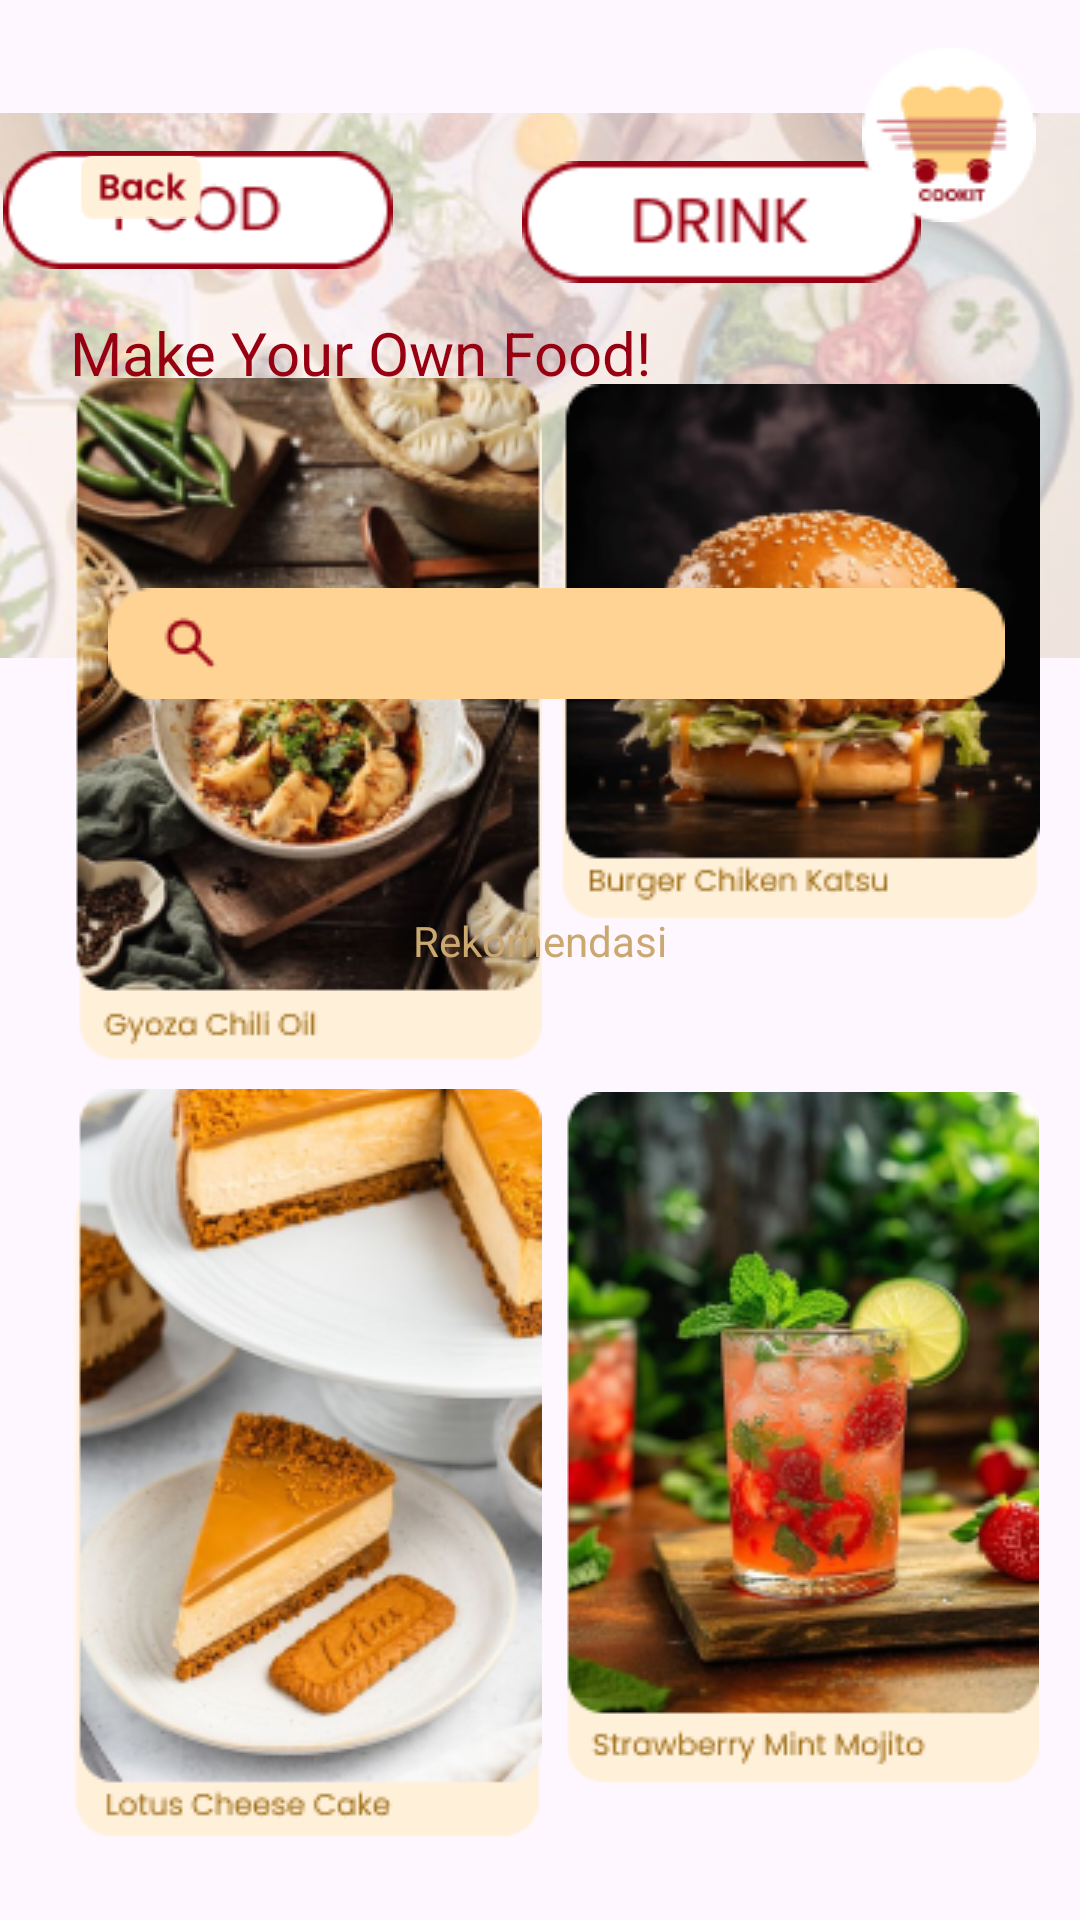

Write the Android layout XML for this screen, with the resource values it uses.
<!-- AndroidManifest.xml: application theme Theme.COOKIT -->
<!-- res/layout/activity_rekomendasi.xml -->
<?xml version="1.0" encoding="utf-8"?>
<androidx.constraintlayout.widget.ConstraintLayout xmlns:android="http://schemas.android.com/apk/res/android"
    xmlns:app="http://schemas.android.com/apk/res-auto"
    xmlns:tools="http://schemas.android.com/tools"
    android:id="@+id/main"
    android:layout_width="match_parent"
    android:layout_height="match_parent"
    tools:context=".rekomendasi">

    <ImageView
        android:id="@+id/imageView"
        android:layout_width="451dp"
        android:layout_height="257dp"
        android:layout_marginStart="2dp"
        android:layout_marginBottom="571dp"
        app:layout_constraintBottom_toBottomOf="parent"
        app:layout_constraintEnd_toEndOf="parent"
        app:layout_constraintHorizontal_bias="1.0"
        app:layout_constraintStart_toStartOf="parent"
        app:layout_constraintTop_toTopOf="parent"
        app:layout_constraintVertical_bias="0.0"
        app:srcCompat="@drawable/bg" />

    <ImageView
        android:id="@+id/imageView2"
        android:layout_width="130dp"
        android:layout_height="52dp"
        android:layout_marginStart="46dp"
        android:layout_marginEnd="229dp"
        android:layout_marginBottom="544dp"
        app:layout_constraintBottom_toBottomOf="parent"
        app:layout_constraintEnd_toEndOf="parent"
        app:layout_constraintHorizontal_bias="1.0"
        app:layout_constraintStart_toStartOf="parent"
        app:srcCompat="@drawable/food" />

    <ImageView
        android:id="@+id/imageView3"
        android:layout_width="133dp"
        android:layout_height="44dp"
        android:layout_marginBottom="544dp"
        app:layout_constraintBottom_toBottomOf="parent"
        app:layout_constraintEnd_toEndOf="parent"
        app:layout_constraintHorizontal_bias="0.766"
        app:layout_constraintStart_toStartOf="parent"
        app:srcCompat="@drawable/drink" />

    <ImageView
        android:id="@+id/imageView4"
        android:layout_width="wrap_content"
        android:layout_height="wrap_content"
        android:layout_marginBottom="276dp"
        app:layout_constraintBottom_toBottomOf="parent"
        app:layout_constraintEnd_toEndOf="parent"
        app:layout_constraintHorizontal_bias="0.07"
        app:layout_constraintStart_toStartOf="parent"
        app:srcCompat="@drawable/food1" />

    <ImageView
        android:id="@+id/imageView5"
        android:layout_width="wrap_content"
        android:layout_height="wrap_content"
        android:layout_marginBottom="324dp"
        app:layout_constraintBottom_toBottomOf="parent"
        app:layout_constraintEnd_toEndOf="parent"
        app:layout_constraintHorizontal_bias="0.923"
        app:layout_constraintStart_toStartOf="parent"
        app:srcCompat="@drawable/burger" />

    <ImageView
        android:id="@+id/imageView6"
        android:layout_width="wrap_content"
        android:layout_height="wrap_content"
        android:layout_marginBottom="16dp"
        app:layout_constraintBottom_toBottomOf="parent"
        app:layout_constraintEnd_toEndOf="parent"
        app:layout_constraintHorizontal_bias="0.07"
        app:layout_constraintStart_toStartOf="parent"
        app:srcCompat="@drawable/lotus" />

    <ImageView
        android:id="@+id/imageView7"
        android:layout_width="wrap_content"
        android:layout_height="wrap_content"
        android:layout_marginBottom="36dp"
        app:layout_constraintBottom_toBottomOf="parent"
        app:layout_constraintEnd_toEndOf="parent"
        app:layout_constraintHorizontal_bias="0.924"
        app:layout_constraintStart_toStartOf="parent"
        app:srcCompat="@drawable/drink1" />

    <ImageView
        android:id="@+id/imageView8"
        android:layout_width="wrap_content"
        android:layout_height="wrap_content"
        android:layout_marginTop="196dp"
        app:layout_constraintEnd_toEndOf="parent"
        app:layout_constraintHorizontal_bias="0.589"
        app:layout_constraintStart_toStartOf="parent"
        app:layout_constraintTop_toTopOf="parent"
        app:srcCompat="@drawable/cari" />

    <TextView
        android:id="@+id/textView"
        android:layout_width="wrap_content"
        android:layout_height="wrap_content"
        android:layout_marginTop="104dp"
        android:text="Make Your Own Food!"
        android:textColor="#980011"
        android:textSize="20sp"
        app:layout_constraintEnd_toEndOf="parent"
        app:layout_constraintHorizontal_bias="0.14"
        app:layout_constraintStart_toStartOf="parent"
        app:layout_constraintTop_toTopOf="parent" />

    <TextView
        android:id="@+id/textView2"
        android:layout_width="wrap_content"
        android:layout_height="wrap_content"
        android:layout_marginTop="304dp"
        android:text="Rekomendasi"
        android:textColor="#CAA870"
        app:layout_constraintEnd_toEndOf="parent"
        app:layout_constraintStart_toStartOf="parent"
        app:layout_constraintTop_toTopOf="parent" />

    <ImageView
        android:id="@+id/imageView60"
        android:layout_width="68dp"
        android:layout_height="21dp"
        android:layout_marginTop="52dp"
        app:layout_constraintEnd_toEndOf="parent"
        app:layout_constraintHorizontal_bias="0.046"
        app:layout_constraintStart_toStartOf="parent"
        app:layout_constraintTop_toTopOf="parent"
        app:srcCompat="@drawable/back" />

    <ImageView
        android:id="@+id/imageView61"
        android:layout_width="wrap_content"
        android:layout_height="wrap_content"
        android:layout_marginTop="16dp"
        app:layout_constraintEnd_toEndOf="parent"
        app:layout_constraintHorizontal_bias="0.951"
        app:layout_constraintStart_toStartOf="parent"
        app:layout_constraintTop_toTopOf="parent"
        app:srcCompat="@drawable/logo" />


</androidx.constraintlayout.widget.ConstraintLayout>
<!-- resources referenced by this layout -->
<resources>
  <!-- drawable back: png bitmap (drawable, 985 bytes) -->
  <!-- drawable bg: png bitmap (drawable, 112685 bytes) -->
  <!-- drawable burger: png bitmap (drawable, 46735 bytes) -->
  <!-- drawable cari: png bitmap (drawable, 1174 bytes) -->
  <!-- drawable drink: png bitmap (drawable, 1762 bytes) -->
  <!-- drawable drink1: png bitmap (drawable, 77140 bytes) -->
  <!-- drawable food: png bitmap (drawable, 1890 bytes) -->
  <!-- drawable food1: png bitmap (drawable, 80292 bytes) -->
  <!-- drawable logo: png bitmap (drawable, 2810 bytes) -->
  <!-- drawable lotus: png bitmap (drawable, 72402 bytes) -->
  <style name="Theme.COOKIT" parent="Base.Theme.COOKIT" />
  <style name="Base.Theme.COOKIT" parent="Theme.Material3.DayNight.NoActionBar">
          
          
      </style>
</resources>
